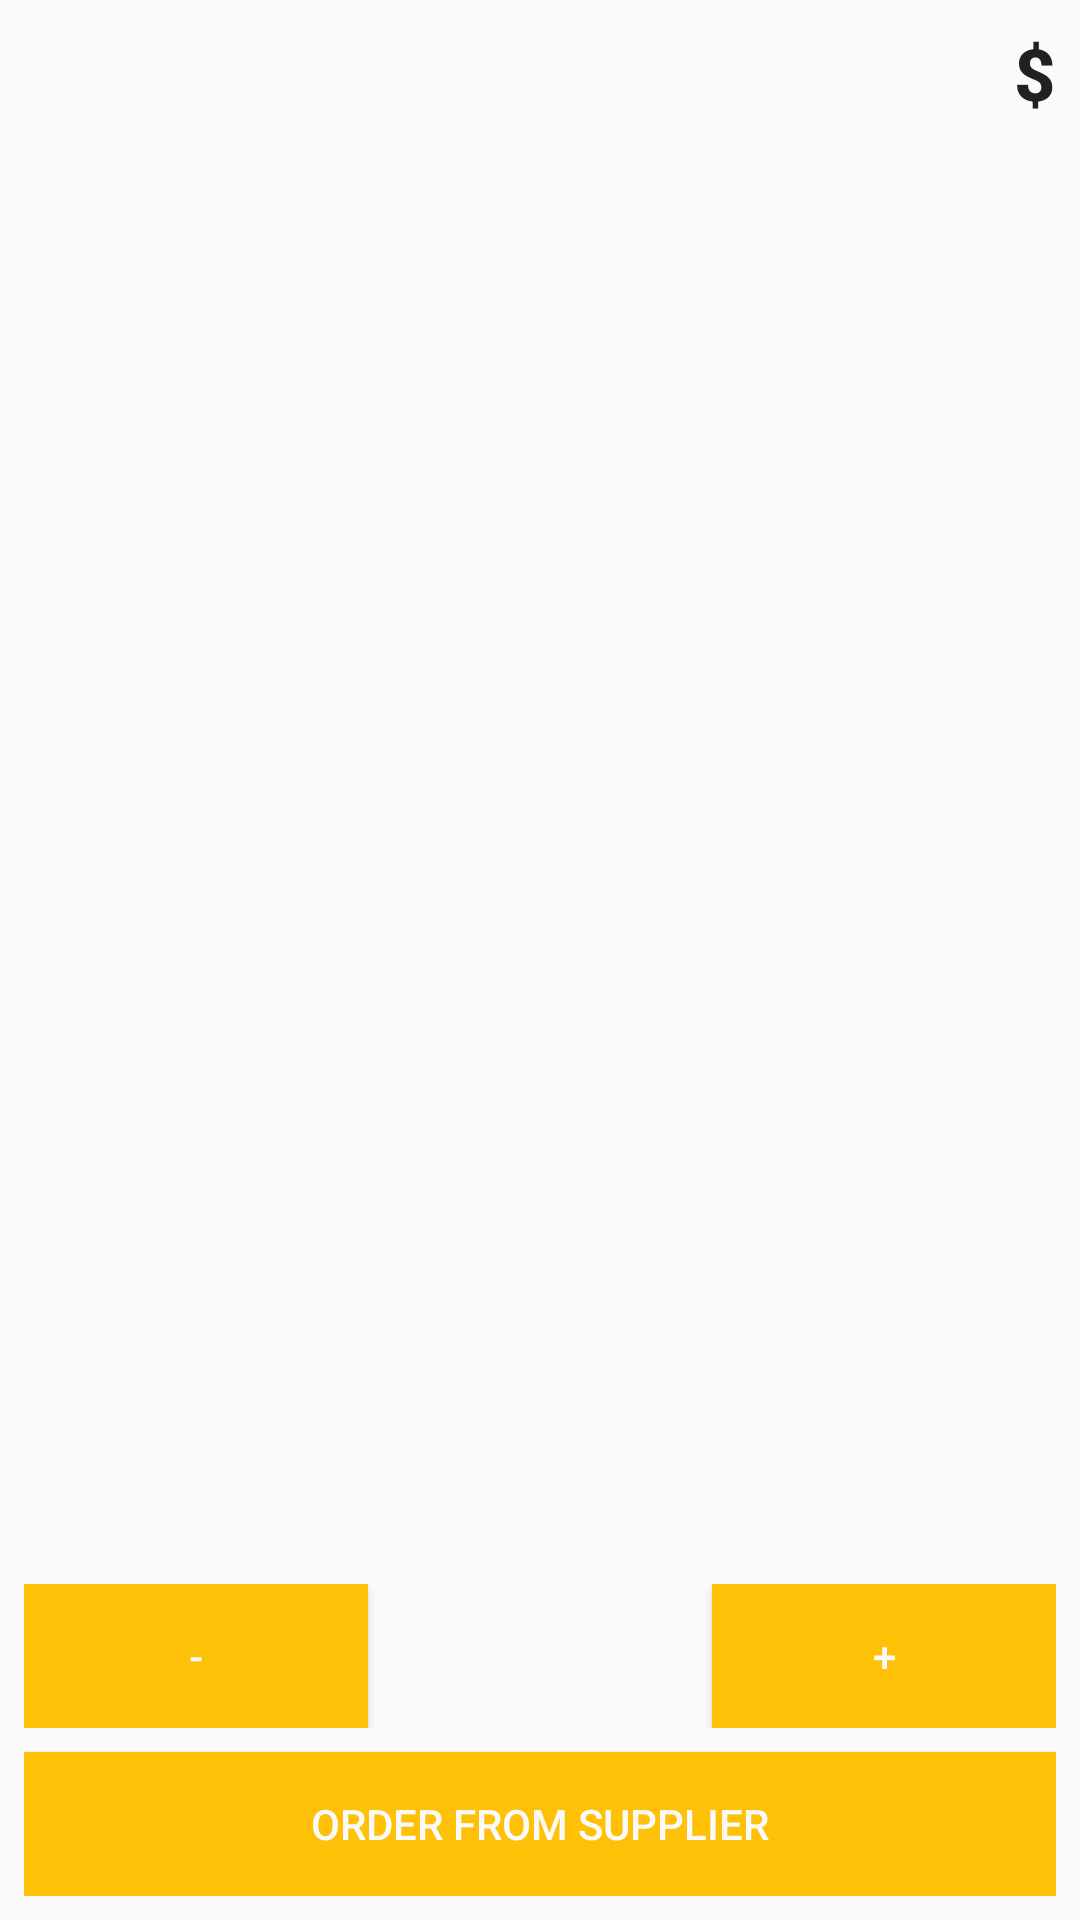

Write the Android layout XML for this screen, with the resource values it uses.
<!-- AndroidManifest.xml: application theme AppTheme -->
<!-- res/layout/activity_details.xml -->
<?xml version="1.0" encoding="utf-8"?>
<LinearLayout xmlns:android="http://schemas.android.com/apk/res/android"
    xmlns:tools="http://schemas.android.com/tools"
    android:layout_width="match_parent"
    android:layout_height="match_parent"
    android:orientation="vertical"
    android:padding="@dimen/activity_margin"
    tools:context=".DetailsActivity">

    <LinearLayout
        android:layout_width="match_parent"
        android:layout_height="wrap_content"
        android:orientation="horizontal">

        <TextView
            android:id="@+id/details_title"
            style="@style/TitleStyle"
            android:layout_width="0dp"
            android:layout_weight="2" />

        <TextView
            android:id="@+id/details_price"
            style="@style/TitleStyle"
            android:layout_width="0dp"
            android:layout_height="match_parent"
            android:gravity="end|center"
            tools:text="5"
            android:paddingRight="@dimen/activity_margin"
            android:layout_weight="1" />

        <TextView
            android:id="@+id/details_currency"
            style="@style/TitleStyle"
            android:layout_width="wrap_content"
            android:layout_height="match_parent"
            android:gravity="center"
            android:text="@string/dollar_sign" />

    </LinearLayout>


    <LinearLayout
        android:layout_width="match_parent"
        android:layout_height="match_parent"
        android:orientation="vertical">
        <ImageView
            android:id="@+id/details_image"
            android:layout_width="match_parent"
            android:layout_height="0dp"
            android:layout_weight="1"
            android:scaleType="centerCrop"
            android:layout_margin="@dimen/activity_margin"
            />

        <LinearLayout
            android:layout_width="match_parent"
            android:layout_height="wrap_content"
            android:layout_above="@+id/details_order_button"
            android:orientation="horizontal"
            android:layout_marginBottom="@dimen/activity_margin">

            <Button
                android:id="@+id/details_quantity_minus"
                android:layout_width="0dp"
                android:layout_height="wrap_content"
                android:layout_weight="1"
                android:text="@string/quantity_minus"
                android:background="@color/colorAccent"
                android:textColor="@color/colorBackground"

                />

            <TextView
                android:id="@+id/details_quantity"
                style="@style/TitleStyle"
                android:gravity="center"
                android:layout_width="0dp"
                android:layout_weight="1" />

            <Button
                android:id="@+id/details_quantity_plus"
                android:layout_width="0dp"
                android:layout_height="wrap_content"
                android:layout_weight="1"
                android:text="@string/quantity_plus"
                android:background="@color/colorAccent"
                android:textColor="@color/colorBackground"
                />
        </LinearLayout>

        <Button
            android:id="@+id/details_order_button"
            android:layout_width="match_parent"
            android:layout_height="wrap_content"
            android:layout_alignParentBottom="true"
            android:text="@string/order_from_supplier"
            android:background="@color/colorAccent"
            android:textColor="@color/colorBackground"/>
    </LinearLayout>

</LinearLayout>
<!-- resources referenced by this layout -->
<resources>
  <color name="colorAccent">#FFC107</color>
  <color name="colorBackground">#FAFAFA</color>
  <dimen name="activity_margin">8dp</dimen>
  <string name="dollar_sign">$</string>
  <string name="order_from_supplier">ORDER FROM SUPPLIER</string>
  <string name="quantity_minus">-</string>
  <string name="quantity_plus">+</string>
  <style name="TitleStyle">
          <item name="android:layout_width">wrap_content</item>
          <item name="android:layout_height">wrap_content</item>
          <item name="android:fontFamily">sans-serif-medium</item>
          <item name="android:textColor">@color/primaryTextColor</item>
          <item name="android:textSize">@dimen/title_size</item>
          <item name="android:textStyle">bold</item>
      </style>
  <style name="AppTheme" parent="Theme.AppCompat.Light.DarkActionBar">
          
          <item name="colorPrimary">@color/colorPrimary</item>
          <item name="colorPrimaryDark">@color/colorPrimaryDark</item>
          <item name="colorAccent">@color/colorAccent</item>
      </style>
  <color name="primaryTextColor">#212121</color>
  <dimen name="title_size">24sp</dimen>
  <color name="colorPrimary">#FF9800</color>
  <color name="colorPrimaryDark">#F57C00</color>
</resources>
